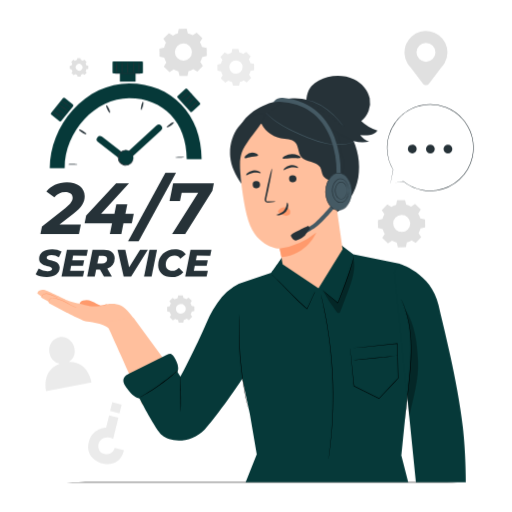
t = 0.00 s
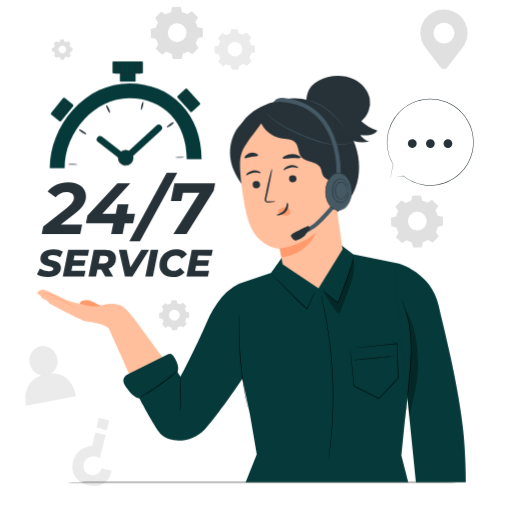
t = 1.10 s
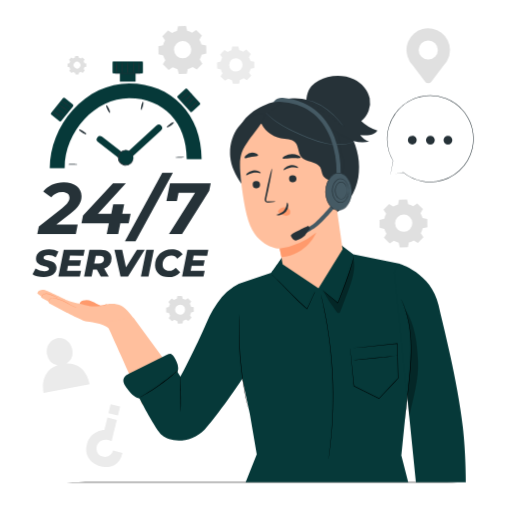
t = 2.15 s
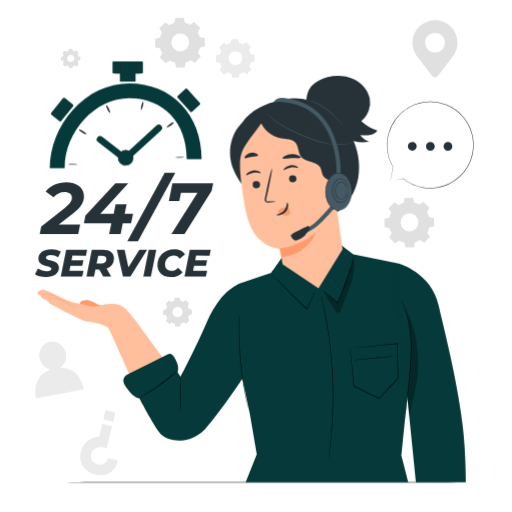
t = 3.20 s
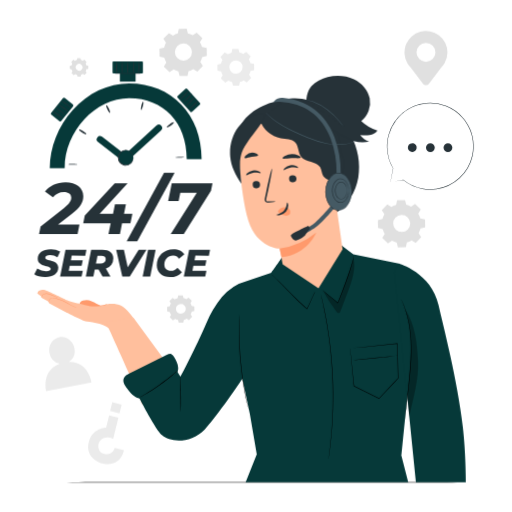
t = 4.40 s
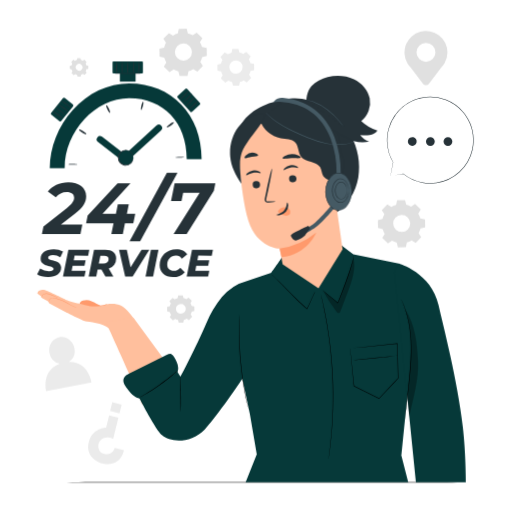
t = 5.45 s

The animated SVG that drew these frames (rendered in a browser with its animation timeline set to each time). Animation: 3 CSS @keyframes rules; one cycle of 6.50 s, repeats indefinitely.

<svg class="animated" id="freepik_stories-service-247" xmlns="http://www.w3.org/2000/svg" viewBox="0 0 500 500" version="1.1" xmlns:xlink="http://www.w3.org/1999/xlink" xmlns:svgjs="http://svgjs.com/svgjs"><style>svg#freepik_stories-service-247:not(.animated) .animable {opacity: 0;}svg#freepik_stories-service-247.animated #freepik--background-complete--inject-150 {animation: 6s Infinite  linear heartbeat;animation-delay: 0.5s;}svg#freepik_stories-service-247.animated #freepik--Text--inject-150 {animation: 3s Infinite  linear shake;animation-delay: 0s;}svg#freepik_stories-service-247.animated #freepik--speech-bubble--inject-150 {animation: 1.5s Infinite  linear floating;animation-delay: 0s;}            @keyframes heartbeat {                0% {                    transform: scale(1);                }                10% {                    transform: scale(1.1);                }                30% {                    transform: scale(1);                }                40% {                    transform: scale(1);                }                50% {                    transform: scale(1.1);                }                60% {                    transform: scale(1);                }                100% {                    transform: scale(1);                }            }                    @keyframes shake {                10%, 90% {                    transform: translate3d(-1px, 0, 0);                  }                  20%, 80% {                    transform: translate3d(2px, 0, 0);                  }                  30%, 50%, 70% {                    transform: translate3d(-4px, 0, 0);                  }                  40%, 60% {                    transform: translate3d(4px, 0, 0);                  }            }                    @keyframes floating {                0% {                    opacity: 1;                    transform: translateY(0px);                }                50% {                    transform: translateY(-10px);                }                100% {                    opacity: 1;                    transform: translateY(0px);                }            }        </style><g id="freepik--background-complete--inject-150" class="animable" style="transform-origin: 240.71px 240.654px;"><path d="M169,34.74a19,19,0,0,1,4.65-2l.95-4.59,7.76-.14,1.12,4.56a19.15,19.15,0,0,1,4.71,1.85l3.92-2.57,5.59,5.4-2.43,4a18.88,18.88,0,0,1,2,4.64l4.59.95L202,54.6l-4.56,1.11a19,19,0,0,1-1.85,4.71l2.57,3.93-5.4,5.58-4-2.43a18.88,18.88,0,0,1-4.64,2l-1,4.59-7.76.14-1.12-4.56a19.08,19.08,0,0,1-4.7-1.85l-3.93,2.57L160,65l2.43-4a19,19,0,0,1-2-4.65l-4.59-1-.14-7.76,4.56-1.12a19.15,19.15,0,0,1,1.85-4.71l-2.57-3.93L165,32.31l4,2.43Zm4.14,10.34a8.33,8.33,0,1,0,11.78-.2A8.34,8.34,0,0,0,173.1,45.08Z" style="fill: rgb(224, 224, 224); transform-origin: 178.85px 51.12px;" id="elga6k9715aau" class="animable"></path><path d="M170.8,292.28a10.93,10.93,0,0,1,2.68-1.16l.55-2.65,4.48-.08.64,2.63a10.89,10.89,0,0,1,2.72,1.06l2.26-1.48,3.22,3.11L186,296a10.93,10.93,0,0,1,1.16,2.68l2.65.55.08,4.48-2.63.64a10.89,10.89,0,0,1-1.06,2.72l1.48,2.26-3.11,3.22-2.31-1.4a11.36,11.36,0,0,1-2.68,1.17L179,315l-4.48.08-.64-2.63a10.89,10.89,0,0,1-2.72-1.06l-2.26,1.48-3.22-3.11,1.4-2.31a11.36,11.36,0,0,1-1.17-2.68l-2.64-.55-.08-4.48,2.63-.64a10.89,10.89,0,0,1,1.06-2.72l-1.48-2.26,3.11-3.22,2.31,1.4Zm2.39,6a4.81,4.81,0,1,0,6.79-.12A4.8,4.8,0,0,0,173.19,298.24Z" style="fill: rgb(224, 224, 224); transform-origin: 176.54px 301.735px;" id="el911vhc71e6d" class="animable"></path><path d="M73.28,59.43a7.6,7.6,0,0,1,1.83-.8l.38-1.81,3.05,0L79,58.56a8,8,0,0,1,1.86.73l1.54-1,2.2,2.12-1,1.58a7.6,7.6,0,0,1,.8,1.83l1.81.38,0,3-1.8.44a7.54,7.54,0,0,1-.72,1.86l1,1.54-2.12,2.2-1.58-1a7.6,7.6,0,0,1-1.83.8l-.38,1.81-3,0-.44-1.8a7.54,7.54,0,0,1-1.86-.72l-1.54,1-2.2-2.13,1-1.57a7.6,7.6,0,0,1-.8-1.83l-1.81-.38-.05-3,1.79-.44a8,8,0,0,1,.73-1.86l-1-1.54,2.12-2.2,1.58,1Zm1.63,4.07a3.28,3.28,0,1,0,4.64-.08A3.28,3.28,0,0,0,74.91,63.5Z" style="fill: rgb(224, 224, 224); transform-origin: 77.145px 65.835px;" id="elzb9ksw7bfc" class="animable"></path><path d="M222.56,53a14.8,14.8,0,0,1,3.61-1.57l.74-3.57,6-.11.87,3.55a14.74,14.74,0,0,1,3.67,1.44l3-2L244.88,55,243,58.08a14.66,14.66,0,0,1,1.57,3.62l3.58.74.1,6-3.54.87A15.1,15.1,0,0,1,243.25,73l2,3.06-4.19,4.34-3.12-1.89a15,15,0,0,1-3.61,1.57l-.75,3.57-6,.11-.87-3.55A14.67,14.67,0,0,1,223,78.78l-3,2-4.35-4.19,1.89-3.12a15,15,0,0,1-1.57-3.62l-3.57-.74-.11-6,3.55-.87a14.67,14.67,0,0,1,1.44-3.66l-2-3.06,4.19-4.34L222.56,53Zm3.22,8a6.48,6.48,0,1,0,9.16-.17A6.47,6.47,0,0,0,225.78,61.08Z" style="fill: rgb(235, 235, 235); transform-origin: 230.27px 65.755px;" id="el9fke5bnp3w" class="animable"></path><path d="M382.21,202.1a18.82,18.82,0,0,1,4.63-2l1-4.59,7.75-.14,1.12,4.56a18.76,18.76,0,0,1,4.71,1.85l3.91-2.57,5.58,5.39-2.42,4a19.41,19.41,0,0,1,2,4.64l4.59,1,.14,7.75-4.56,1.12a18.69,18.69,0,0,1-1.85,4.7l2.57,3.92L406,237.25l-4-2.43a19,19,0,0,1-4.64,2l-1,4.59-7.75.13L387.49,237a19.08,19.08,0,0,1-4.7-1.85l-3.92,2.57-5.58-5.39,2.43-4a18.82,18.82,0,0,1-2-4.63l-4.59-1L369,215l4.55-1.12a19.15,19.15,0,0,1,1.85-4.71l-2.57-3.91,5.39-5.58,4,2.43Zm4.13,10.33a8.32,8.32,0,1,0,11.77-.21A8.31,8.31,0,0,0,386.34,212.43Z" style="fill: rgb(224, 224, 224); transform-origin: 392.11px 218.455px;" id="el4fk6d4zf5qw" class="animable"></path><path d="M437,51.22A21,21,0,1,0,397.9,61.83h0l.06.08c.8,1.36,1.81,2.33,2.83,3.75L413,81.82a3.79,3.79,0,0,0,6,0l12-15.89a45.13,45.13,0,0,0,3.05-4l.05-.06h0A20.88,20.88,0,0,0,437,51.22Zm-21,9.14a9.24,9.24,0,1,1,9.25-9.24A9.24,9.24,0,0,1,416,60.36Z" style="fill: rgb(224, 224, 224); transform-origin: 416px 56.7378px;" id="elq9hembk3np8" class="animable"></path><path d="M67.27,353.45a13.24,13.24,0,0,0,5.41-13.54c-1.37-7.19-8-12-14.69-10.71s-11.1,8.15-9.73,15.35a13.21,13.21,0,0,0,10.13,10.63C40.17,361.66,45,381.9,45,381.9l44.43-8.44S86.43,352.64,67.27,353.45Z" style="fill: rgb(235, 235, 235); transform-origin: 66.9251px 355.445px;" id="elmwmjzhu91ms" class="animable"></path><path d="M121.1,439.73,112,437.47s-1.89,7.68-9.91,5.85a7.62,7.62,0,0,1-6-6.49,8.42,8.42,0,0,1,2.47-7.24c2.18-2.18,6.16-3.67,12-1.06l5.09-20.63-9.05-2.23-3,12.09s-13.49.15-16.93,14.13c-3.3,13.38,7.93,19.44,13.07,20.7C103.68,453.56,117.29,455.91,121.1,439.73Z" style="fill: rgb(235, 235, 235); transform-origin: 103.587px 429.484px;" id="el87t7f7mmqbj" class="animable"></path><g id="elv6pbqp9t5lm"><rect x="108.46" y="393.83" width="9.45" height="8.83" style="fill: rgb(235, 235, 235); transform-origin: 113.185px 398.245px; transform: rotate(-166.16deg);" class="animable" id="el46410nhefj3"></rect></g></g><g id="freepik--Table--inject-150" class="animable" style="transform-origin: 250.735px 470.9px;"><path d="M468.12,470.9c0,.14-97.34.26-217.38.26S33.35,471,33.35,470.9s97.31-.26,217.39-.26S468.12,470.75,468.12,470.9Z" id="elb19ff6hjuck" class="animable" style="transform-origin: 250.735px 470.9px;"></path></g><g id="freepik--Text--inject-150" class="animable" style="transform-origin: 121.795px 219.715px;"><path d="M58,219.2H78.89l-1.84,9.37H39.42l1.49-7.45,22.65-17.75c5.6-4.48,7.31-7.1,7.31-10.37s-2.49-5.47-7.31-5.47A13.76,13.76,0,0,0,53,192.72l-7.74-5.61c4-5.47,11.43-9.09,20-9.09,10.51,0,17.39,5.61,17.39,13.35,0,5.89-2.69,10.86-11.43,17.61Z" style="fill: rgb(38, 50, 56); transform-origin: 61.035px 203.295px;" id="el957fdhsnjf" class="animable"></path><path d="M128.66,218.14H120.5l-2.06,10.43H107.22l2.13-10.43H82.58l1.49-7.74,29.26-31.53h12.56L98.63,208.76h13.06l1.85-9.3h10.72l-1.85,9.3h8.17Z" style="fill: rgb(38, 50, 56); transform-origin: 106.58px 203.72px;" id="el7a8v6hm17ou" class="animable"></path><path d="M161.46,168.79h10.37l-36.49,66.88H125Z" style="fill: rgb(38, 50, 56); transform-origin: 148.415px 202.23px;" id="el8x8o873ul7a" class="animable"></path><path d="M208.82,178.87l-1.49,7.46-26.55,42.24H168l25.48-40.33H177.37l-1.64,8.1H165.51L169,178.87Z" style="fill: rgb(38, 50, 56); transform-origin: 187.165px 203.72px;" id="elc4yozrc38qp" class="animable"></path><path d="M34.77,267.78l2.91-5.52a16.34,16.34,0,0,0,8.68,2.57c2.84,0,4.48-.89,4.48-2.31,0-3.51-12.68-1.57-12.68-9.77,0-5.63,4.81-9.32,12.53-9.32a18.27,18.27,0,0,1,9.39,2.24l-2.68,5.48a13.48,13.48,0,0,0-7.16-2c-3.06,0-4.7,1.12-4.7,2.54,0,3.58,12.68,1.53,12.68,9.58,0,5.59-4.92,9.28-12.56,9.28C41.18,270.57,37.12,269.38,34.77,267.78Z" style="fill: rgb(38, 50, 56); transform-origin: 47.425px 256.985px;" id="ele814253v1mu" class="animable"></path><path d="M71.37,249.66l-.85,4.4H82.11L81,259.57H69.4l-.94,4.78H82.15l-1.2,5.7H60L65.26,244H85.69l-1.16,5.71Z" style="fill: rgb(38, 50, 56); transform-origin: 72.845px 257.025px;" id="elhoixw1c1w7n" class="animable"></path><path d="M104.73,262.22l4.44,7.83h-7.72l-3.88-6.93H93.85l-1.38,6.93H85.09L90.3,244h11.15c6.67,0,10.51,3.1,10.51,8.32A10.07,10.07,0,0,1,104.73,262.22Zm-4.32-12.45H96.53L95,257.41h4.4c3.25,0,5.15-1.56,5.15-4.43C104.51,250.78,102.94,249.77,100.41,249.77Z" style="fill: rgb(38, 50, 56); transform-origin: 98.5264px 257.025px;" id="elxfyl1zi65og" class="animable"></path><path d="M144.31,244,128,270.05h-7.27L114.75,244h7.57l3.73,17,10.66-17Z" style="fill: rgb(38, 50, 56); transform-origin: 129.53px 257.025px;" id="elfkta5ly7lx9" class="animable"></path><path d="M145.87,244h7.39L148,270.05h-7.38Z" style="fill: rgb(38, 50, 56); transform-origin: 146.94px 257.025px;" id="el0v73wmkt1sr" class="animable"></path><path d="M154.41,259.09c0-9.06,6.67-15.66,16.36-15.66,4.81,0,8.73,1.76,10.59,4.92L176,252.6a6.34,6.34,0,0,0-5.74-3c-5.07,0-8.43,3.91-8.43,9.05,0,3.51,2.39,5.86,6.38,5.86a8.18,8.18,0,0,0,6.37-3l4.36,4.28c-2.94,3.55-6.78,4.85-11.44,4.85C159.52,270.57,154.41,265.91,154.41,259.09Z" style="fill: rgb(38, 50, 56); transform-origin: 167.885px 257.035px;" id="eldppanzvscok" class="animable"></path><path d="M192.13,249.66l-.86,4.4h11.59l-1.08,5.51H190.15l-.93,4.78H202.9l-1.19,5.7H180.8L186,244h20.43l-1.15,5.71Z" style="fill: rgb(38, 50, 56); transform-origin: 193.615px 257.025px;" id="elz3fd3z42s7a" class="animable"></path></g><g id="freepik--Stopwatch--inject-150" class="animable" style="transform-origin: 122.73px 112.145px;"><path d="M63.15,164.16H48.58c0-20.28,8.21-41,22.52-56.9,15.06-16.71,34.61-25.91,55-25.91,41.67,0,70.78,30.42,70.78,74H182.34c0-35.53-22.59-59.4-56.21-59.4C93.17,95.92,63.15,128.44,63.15,164.16Z" style="fill: #063939; transform-origin: 122.73px 122.755px;" id="elkndvmwfcfjm" class="animable"></path><path d="M71.14,160.11c2.33,0,4.22.23,4.21.44s-1.89.37-4.21.37-4.22-.19-4.22-.44S68.82,160.07,71.14,160.11Z" style="fill: rgb(38, 50, 56); transform-origin: 71.135px 160.512px;" id="elqzuixzd6x2o" class="animable"></path><path d="M81.2,128.17c2,1.28,3.35,2.59,3.13,2.94s-2-.36-4-1.57S77,127,77.21,126.6,79.25,126.9,81.2,128.17Z" style="fill: rgb(38, 50, 56); transform-origin: 80.7708px 128.843px;" id="elrjyx6dwpum" class="animable"></path><path d="M106.4,106.16c.95,2.13,1.42,4,1,4.16s-1.49-1.39-2.51-3.48-1.49-4-1-4.16S105.46,104,106.4,106.16Z" style="fill: rgb(38, 50, 56); transform-origin: 105.625px 106.5px;" id="el3iunwwwxk7" class="animable"></path><path d="M139.6,103.54c-.58,2.26-1.37,4-1.76,3.92s-.31-2,.19-4.29,1.28-4,1.76-3.91S140.18,101.29,139.6,103.54Z" style="fill: rgb(38, 50, 56); transform-origin: 138.847px 103.36px;" id="elgmtv5s1yinf" class="animable"></path><path d="M166.72,122.6c-1.94,1.28-3.69,2.06-3.92,1.74s1.12-1.7,3-3.07,3.64-2.14,3.92-1.74S168.66,121.31,166.72,122.6Z" style="fill: rgb(38, 50, 56); transform-origin: 166.266px 121.918px;" id="el3sstgezqhss" class="animable"></path><path d="M175.65,154c-2.32,0-4.21-.18-4.21-.38s1.88-.4,4.21-.43,4.21.14,4.22.38S178,154,175.65,154Z" style="fill: rgb(38, 50, 56); transform-origin: 175.655px 153.593px;" id="el8kfd3lj1ini" class="animable"></path><path d="M122.15,158.34a3.18,3.18,0,0,1-2-.69l-24.49-19a3.24,3.24,0,1,1,4-5.12L122,150.85l30.85-28.33a3.24,3.24,0,0,1,4.41,4.75l-32.87,30.2A3.26,3.26,0,0,1,122.15,158.34Z" style="fill: #063939; transform-origin: 126.354px 139.997px;" id="elqhyud332hym" class="animable"></path><rect x="109.89" y="59.93" width="29.66" height="11.75" rx="0.79" style="fill: #063939; transform-origin: 124.72px 65.805px;" id="elpzudzs3stpa" class="animable"></rect><rect x="117.05" y="65.81" width="15.33" height="13.9" style="fill: #063939; transform-origin: 124.715px 72.76px;" id="elbzk3315mm2a" class="animable"></rect><g id="elvhlq9cj94u"><rect x="50.17" y="100.66" width="20.91" height="12.7" rx="1.29" style="fill: #063939; transform-origin: 60.625px 107.01px; transform: rotate(-51.08deg);" class="animable" id="el74zfezkhn4x"></rect></g><path d="M138.76,71.68c0,.17-6.29.3-14,.3s-14-.13-14-.3,6.28-.3,14-.3S138.76,71.52,138.76,71.68Z" style="fill: rgb(38, 50, 56); transform-origin: 124.76px 71.68px;" id="elo2lzz5nwcme" class="animable"></path><path d="M61.18,115.68c-.16.18-2.28-1.44-4.9-3.41s-4.75-3.57-4.62-3.77,2.48,1.1,5.13,3.09S61.33,115.51,61.18,115.68Z" style="fill: rgb(38, 50, 56); transform-origin: 56.4213px 112.087px;" id="el6sma0pru138" class="animable"></path><path d="M63.62,112.09c-.16.18-2.28-1.44-4.9-3.41s-4.76-3.57-4.63-3.77,2.49,1.1,5.14,3.1S63.77,111.92,63.62,112.09Z" style="fill: rgb(38, 50, 56); transform-origin: 58.8564px 108.497px;" id="elcx133jehu8j" class="animable"></path><path d="M66.61,109.08c-.15.18-2.27-1.44-4.89-3.41S57,102.1,57.09,101.9s2.49,1.1,5.13,3.1S66.77,108.91,66.61,109.08Z" style="fill: rgb(38, 50, 56); transform-origin: 61.8533px 105.487px;" id="elw6ad0ib7ad" class="animable"></path><path d="M69.51,105.49c-.15.18-2.28-1.44-4.9-3.41S59.86,98.51,60,98.31s2.49,1.1,5.13,3.1S69.66,105.32,69.51,105.49Z" style="fill: rgb(38, 50, 56); transform-origin: 64.7559px 101.897px;" id="elwfshv3zjy9" class="animable"></path><g id="elp3mbdu9201o"><rect x="173.86" y="91.6" width="20.91" height="12.7" rx="1.29" style="fill: #063939; transform-origin: 184.315px 97.95px; transform: rotate(47.45deg);" class="animable" id="elivd0rvv65tq"></rect></g><path d="M175.67,97.22c-.15-.18,1.76-2,4.1-4.34s4.23-4.17,4.41-4-1.45,2.3-3.82,4.62S175.81,97.39,175.67,97.22Z" style="fill: rgb(38, 50, 56); transform-origin: 179.928px 93.0508px;" id="ely2pau43aw4h" class="animable"></path><path d="M178.86,100.16c-.16-.18,1.76-2,4.09-4.34s4.24-4.17,4.42-4-1.46,2.3-3.82,4.62S179,100.33,178.86,100.16Z" style="fill: rgb(38, 50, 56); transform-origin: 183.117px 95.9908px;" id="elfwotr6mg1ds" class="animable"></path><path d="M181.39,103.57c-.16-.18,1.76-2,4.09-4.34s4.24-4.17,4.42-4-1.46,2.29-3.83,4.61S181.53,103.74,181.39,103.57Z" style="fill: rgb(38, 50, 56); transform-origin: 185.647px 99.4008px;" id="ellap5bjpw1hk" class="animable"></path><path d="M184.51,107c-.16-.18,1.76-2,4.09-4.34s4.24-4.17,4.42-4-1.46,2.3-3.83,4.62S184.65,107.14,184.51,107Z" style="fill: rgb(38, 50, 56); transform-origin: 188.767px 102.829px;" id="elebvkkoy9q9e" class="animable"></path><path d="M113.83,71.67c-.23,0-.42-2.6-.42-5.79s.19-5.8.42-5.8.43,2.6.43,5.8S114.07,71.67,113.83,71.67Z" style="fill: rgb(38, 50, 56); transform-origin: 113.835px 65.875px;" id="el4mipyz16ovo" class="animable"></path><path d="M119.33,71.67c-.23,0-.42-2.6-.42-5.79s.19-5.8.42-5.8.42,2.6.42,5.8S119.56,71.67,119.33,71.67Z" style="fill: rgb(38, 50, 56); transform-origin: 119.33px 65.875px;" id="elu6qetoypo2k" class="animable"></path><path d="M124.82,71.67c-.23,0-.42-2.6-.42-5.79s.19-5.8.42-5.8.42,2.6.42,5.8S125.06,71.67,124.82,71.67Z" style="fill: rgb(38, 50, 56); transform-origin: 124.82px 65.875px;" id="el7ocmi0f8izp" class="animable"></path><path d="M130.32,71.67c-.24,0-.42-2.6-.42-5.79s.18-5.8.42-5.8.42,2.6.42,5.8S130.55,71.67,130.32,71.67Z" style="fill: rgb(38, 50, 56); transform-origin: 130.32px 65.875px;" id="el82dfezj6ag2" class="animable"></path><path d="M135.81,71.67c-.23,0-.42-2.6-.42-5.79s.19-5.8.42-5.8.42,2.6.42,5.8S136,71.67,135.81,71.67Z" style="fill: rgb(38, 50, 56); transform-origin: 135.81px 65.875px;" id="els7611z258a" class="animable"></path><g id="el20koomgdaf"><circle cx="122.9" cy="153.98" r="7.34" style="fill: #063939; transform-origin: 122.9px 153.98px; transform: rotate(-45deg);" class="animable" id="elfuirp7zuvqr"></circle></g><path d="M130.24,154c-.07,0-.06-.65-.37-1.76a7.28,7.28,0,0,0-2.69-3.86,7,7,0,1,0,0,11.24,7.32,7.32,0,0,0,2.69-3.86c.31-1.11.3-1.76.37-1.76s0,.16,0,.47a5,5,0,0,1-.14,1.36,7.28,7.28,0,0,1-2.64,4.21,7.58,7.58,0,0,1-7.22,1.18,7.66,7.66,0,0,1,0-14.44,7.61,7.61,0,0,1,7.22,1.17,7.32,7.32,0,0,1,2.64,4.22,5,5,0,0,1,.14,1.36C130.29,153.82,130.27,154,130.24,154Z" style="fill: rgb(38, 50, 56); transform-origin: 122.705px 154px;" id="eliosqhzzygrh" class="animable"></path></g><g id="freepik--speech-bubble--inject-150" class="animable" style="transform-origin: 420.274px 144.21px;"><path d="M381.27,179.14l12.54-2a42.3,42.3,0,1,0-9.89-11.46h0Z" style="fill: rgb(255, 255, 255); transform-origin: 420.372px 144.22px;" id="elfps4ebd3xr" class="animable"></path><path d="M381.27,179.14s0-.28.14-.85l.48-2.56c.43-2.3,1.07-5.67,1.9-10.07a.1.1,0,0,1,.13-.08.06.06,0,0,1,.06,0h0l-.18.14a42.44,42.44,0,0,1-5.89-19.89,41.55,41.55,0,0,1,.25-6.54,45.88,45.88,0,0,1,1.42-6.87A42.41,42.41,0,0,1,416.24,102a42.35,42.35,0,0,1,35.67,14.07l1.7,2c.53.7,1,1.43,1.52,2.13a42,42,0,0,1,2.69,4.44c.44.74.72,1.56,1.09,2.33s.75,1.54,1,2.36a39.92,39.92,0,0,1,1.47,4.86,43.21,43.21,0,0,1,.15,19.52,42.42,42.42,0,0,1-35.45,32.48,46,46,0,0,1-7.05.41,55.33,55.33,0,0,1-6.53-.7,41.9,41.9,0,0,1-18.76-8.68l.09,0-9.38,1.41-2.39.35-.79.11.83-.15,2.41-.4,9.28-1.54.09,0a41.89,41.89,0,0,0,18.68,8.51,52.57,52.57,0,0,0,6.48.67,45.3,45.3,0,0,0,7-.43,42.11,42.11,0,0,0,35-32.2,42.78,42.78,0,0,0-.17-19.29,44,44,0,0,0-1.45-4.8c-.25-.81-.67-1.55-1-2.33s-.65-1.57-1.08-2.3a39.92,39.92,0,0,0-2.66-4.38c-.5-.7-1-1.42-1.5-2.11l-1.68-2a41.91,41.91,0,0,0-35.23-13.93A42.16,42.16,0,0,0,386.74,119,41.7,41.7,0,0,0,380,132.57a46.35,46.35,0,0,0-1.43,6.8,41,41,0,0,0-.28,6.49A42.32,42.32,0,0,0,384,165.65a.11.11,0,0,1,0,.15.11.11,0,0,1-.14,0h0l.18-.06c-.88,4.35-1.56,7.69-2,10-.23,1.13-.41,2-.53,2.58S381.27,179.14,381.27,179.14Z" style="fill: rgb(38, 50, 56); transform-origin: 420.224px 144.21px;" id="elocybx7z8c5" class="animable"></path><path d="M433.16,145.48a4.29,4.29,0,1,1,4.28,4.28A4.29,4.29,0,0,1,433.16,145.48Z" style="fill: rgb(38, 50, 56); transform-origin: 437.45px 145.47px;" id="elab95s5vlu9" class="animable"></path><path d="M416,145.48a4.29,4.29,0,1,1,4.29,4.28A4.29,4.29,0,0,1,416,145.48Z" style="fill: rgb(38, 50, 56); transform-origin: 420.29px 145.47px;" id="elk130pm8wvx" class="animable"></path><path d="M398.89,147.62a4.29,4.29,0,1,1,5.86,1.57A4.3,4.3,0,0,1,398.89,147.62Z" style="fill: rgb(38, 50, 56); transform-origin: 402.605px 145.473px;" id="eldexi8dgi9go" class="animable"></path></g><g id="freepik--Character--inject-150" class="animable" style="transform-origin: 245.71px 272.401px;"><path d="M99.29,299c-2.63-1.25-7.06-3.86-9.8-4.88a13,13,0,0,0-8.57-.58c-1.61.54-3.22,1.83-3.23,3.53L88.44,305l10.85-2.86Z" style="fill: rgb(255, 154, 108); transform-origin: 88.49px 299.036px;" id="el39np50jrq95" class="animable"></path><path d="M87.53,298.89S68.22,294.7,65,293.05,45,283,42.19,283s-5.21.76-5.72,3.56l3.67,2.85.47,1.46,6.28,3.27L48,296.2l16,8.54s16.78,8.52,19.58,9,16.78,1.65,22.76,6.74l24-9.86s-6.93-9.84-12.27-12.27c-4.76-2.16-12.75-2.16-18.34.13Z" style="fill: rgb(255, 191, 157); transform-origin: 83.405px 301.74px;" id="elu8ixnjck07" class="animable"></path><path d="M103.59,315s30.55,66.62,35.47,80c0,0,34.15-5.62,35.32-24.57l-44-60Z" style="fill: rgb(255, 191, 157); transform-origin: 138.985px 352.715px;" id="elszh8w6pi5j" class="animable"></path><path d="M75.22,300.4s-.12,0-.33,0a4.54,4.54,0,0,1-.92-.19,19.69,19.69,0,0,1-3.18-1.28c-1.3-.63-2.81-1.46-4.47-2.39-.83-.46-1.7-.95-2.61-1.42s-1.9-.88-2.91-1.32a40.09,40.09,0,0,0-5.78-2.1c-1.81-.45-3.55-.79-4.86-.35a4,4,0,0,0-2.24,2.26,10.73,10.73,0,0,1-.51,1.14s0-.12.05-.32a6.13,6.13,0,0,1,.27-.9,5.55,5.55,0,0,1,.71-1.31A3.44,3.44,0,0,1,50,291a5.45,5.45,0,0,1,2.41-.24,18.33,18.33,0,0,1,2.69.47A38.54,38.54,0,0,1,61,293.31c1,.44,2,.85,2.93,1.34s1.79,1,2.62,1.47c1.65.95,3.13,1.81,4.4,2.47A25.13,25.13,0,0,0,74,300C74.78,300.29,75.22,300.35,75.22,300.4Z" style="fill: rgb(255, 154, 108); transform-origin: 61.315px 295.559px;" id="el07fja5g7knbu" class="animable"></path><path d="M56.8,290.82a10.69,10.69,0,0,1-2.71-.94,55.31,55.31,0,0,0-6.35-2.53,9.63,9.63,0,0,0-3.65-.31,3.61,3.61,0,0,0-2.58,1.2,4.23,4.23,0,0,0-.75,1.83,2.37,2.37,0,0,1-.15.75,2.13,2.13,0,0,1,0-.77,4,4,0,0,1,.66-2,3.42,3.42,0,0,1,1.16-1,5.16,5.16,0,0,1,1.66-.47,9.7,9.7,0,0,1,3.85.29,38,38,0,0,1,6.36,2.7A26,26,0,0,1,56.8,290.82Z" style="fill: rgb(255, 154, 108); transform-origin: 48.6875px 288.662px;" id="eldb64qb2xvc" class="animable"></path><path d="M105,297s-.27.16-.78.34a22.93,22.93,0,0,1-2.23.68,36,36,0,0,1-7.59,1.13,37.27,37.27,0,0,1-7.66-.46c-1-.17-1.74-.34-2.27-.49a2.49,2.49,0,0,1-.81-.27c0-.08,1.2.15,3.14.39a46.2,46.2,0,0,0,7.58.31,47.23,47.23,0,0,0,7.53-1C103.76,297.27,104.93,296.93,105,297Z" style="fill: rgb(255, 154, 108); transform-origin: 94.33px 298.088px;" id="el3mpawn696y6" class="animable"></path><path d="M389.44,257.45,345,248.25,334,240l-58.7,11.32c-.94,1.72-10.45,15-10.45,15l-23.12,7.85a48.62,48.62,0,0,0-25.08,16,103.33,103.33,0,0,0-15,25.1c-10.4,24.41-25.41,52.61-25.41,52.61l-9.41-15.16-39.66,18.68s23.23,46.83,30.92,53.52c8.55,7.43,28.21,8.29,41.8-5.57,8.19-8.36,31.86-41.4,36.79-49.67L244,404.26l6.73,39.47L239.85,470.9h158.8l-6.57-25.68s6.47-66.93,8.26-79.39C404.55,336.44,389.44,257.45,389.44,257.45Z" style="fill: #063939; transform-origin: 264.125px 355.45px;" id="eljoog9874wgs" class="animable"></path><path d="M389.44,257.45s31.8,8.92,38.8,40.53c4.24,19.15,18.64,73.74,23.71,118.68,3,26.72,2.92,51.41,3,54.24h-48.8L385.47,266.37Z" style="fill: #063939; transform-origin: 420.21px 364.175px;" id="elw4j3mjdbk98" class="animable"></path><path d="M307.88,284.59s0,.12-.13.33l-.45.92c-.4.81-1,2-1.65,3.51-1.41,3-3.07,7.45-5.75,12.42l-.13.25-.22-.19c-3.3-2.81-6.88-6.19-10.58-9.84-6.55-6.5-12.29-12.55-16.53-16.84l-5.05-5.07L266,268.71a3.52,3.52,0,0,1-.46-.5,2.87,2.87,0,0,1,.53.43l1.44,1.3c1.24,1.14,3,2.83,5.17,4.95,4.31,4.23,10.1,10.24,16.63,16.73,3.7,3.65,7.26,7,10.52,9.86l-.36.06c2.7-4.9,4.42-9.33,5.9-12.31.73-1.51,1.34-2.67,1.78-3.46.2-.35.37-.65.51-.88A1.74,1.74,0,0,1,307.88,284.59Z" id="elr8n0d41zh8" class="animable" style="transform-origin: 286.71px 285.115px;"></path><path d="M345.62,249.38a3.09,3.09,0,0,1-.09.7c-.1.5-.22,1.16-.37,2-.36,1.72-1,4.2-1.82,7.22-1.73,6-4.53,14.29-8,23.24-1.83,4.74-3.63,9.22-5.31,13.19l-.13.31-.25-.22c-4.53-4-8.59-7.15-11.34-9.49-1.38-1.17-2.46-2.11-3.19-2.77l-.81-.76c-.19-.18-.28-.27-.27-.28a1.61,1.61,0,0,1,.32.22l.86.71,3.27,2.66c2.81,2.28,6.9,5.37,11.48,9.35l-.38.09c1.65-4,3.44-8.46,5.26-13.19,3.43-9,6.28-17.15,8.09-23.16.9-3,1.56-5.46,2-7.17.19-.81.35-1.46.47-2A4.55,4.55,0,0,1,345.62,249.38Z" id="elmrrls2gcf8b" class="animable" style="transform-origin: 329.83px 272.71px;"></path><path d="M242.75,399.83a.73.73,0,0,1-.09-.22l-.21-.68q-.27-1-.75-2.64c-.34-1.14-.67-2.55-1.07-4.19s-.83-3.52-1.26-5.6a275.46,275.46,0,0,1-4.66-32.86c-1.13-12.93-1.38-24.68-1.32-33.17,0-4.25.11-7.69.23-10.06.06-1.16.1-2.07.13-2.74,0-.28,0-.52.05-.71a.92.92,0,0,1,0-.24,1.27,1.27,0,0,1,0,.25v.71c0,.67,0,1.58,0,2.73,0,2.38-.08,5.81-.06,10.06,0,8.48.34,20.22,1.47,33.12a302.87,302.87,0,0,0,4.5,32.84c.41,2.08.79,4,1.18,5.6s.68,3.07,1,4.21l.66,2.66.15.69C242.75,399.75,242.76,399.83,242.75,399.83Z" id="elqn0he1e9y" class="animable" style="transform-origin: 238.068px 353.275px;"></path><path d="M392.08,292.51a1.13,1.13,0,0,1,.14.28c.09.21.21.48.35.82.32.76.75,1.83,1.31,3.18.28.7.61,1.46.93,2.31l.95,2.8c.34,1,.7,2.09,1.09,3.23s.65,2.39,1,3.68c3,10.29,4.5,25.18,3.64,41.47s-2.78,31-4,41.56c-.61,5.28-1.11,9.57-1.46,12.57-.17,1.45-.31,2.6-.41,3.41l-.12.89a1.21,1.21,0,0,1-.06.3,1.13,1.13,0,0,1,0-.3l.07-.9c.08-.82.19-2,.32-3.42.28-3,.72-7.28,1.29-12.59,1.09-10.62,2.93-25.28,3.81-41.54s-.6-31.07-3.47-41.36l-1-3.68-1-3.22c-.32-1-.62-1.95-.9-2.81s-.62-1.63-.89-2.33c-.52-1.37-.92-2.44-1.22-3.21-.12-.35-.22-.62-.3-.84A1,1,0,0,1,392.08,292.51Z" id="elk8f6o4av4z" class="animable" style="transform-origin: 396.905px 350.76px;"></path><path d="M176.5,401.93c-.14,0-.31-7.62-.37-17s0-17,.15-17,.31,7.62.37,17S176.65,401.93,176.5,401.93Z" id="els2a5js070gk" class="animable" style="transform-origin: 176.39px 384.93px;"></path><path d="M320.8,448.08l0-.42c0-.3.08-.7.14-1.22.14-1.1.33-2.67.58-4.69.13-1,.27-2.15.43-3.38s.28-2.59.43-4c.29-2.9.69-6.19,1-9.85.15-1.82.3-3.74.47-5.73s.25-4.07.38-6.22c.3-4.3.43-8.91.6-13.75.22-9.69.19-20.35-.31-31.52s-1.52-21.79-2.65-31.42c-.63-4.81-1.18-9.38-1.89-13.63-.33-2.13-.62-4.19-1-6.16s-.69-3.86-1-5.67c-.61-3.61-1.31-6.85-1.88-9.71-.29-1.43-.55-2.76-.8-4s-.52-2.33-.75-3.33l-1-4.61c-.1-.51-.19-.91-.25-1.2s-.07-.42-.07-.42a2.61,2.61,0,0,1,.12.4l.31,1.19,1.11,4.6.79,3.32c.26,1.22.54,2.54.85,4,.59,2.85,1.32,6.09,1.95,9.7q.5,2.71,1,5.67c.36,2,.65,4,1,6.16.72,4.26,1.29,8.83,1.94,13.64,1.15,9.64,2.13,20.27,2.69,31.45s.52,21.86.27,31.56c-.19,4.85-.33,9.46-.65,13.76-.14,2.15-.24,4.23-.41,6.23s-.35,3.91-.51,5.74c-.28,3.66-.71,7-1,9.84-.17,1.45-.33,2.8-.47,4s-.33,2.36-.48,3.38c-.29,2-.52,3.58-.67,4.67l-.19,1.22A2.39,2.39,0,0,1,320.8,448.08Z" id="eltatkkxf8jl" class="animable" style="transform-origin: 319.332px 367.615px;"></path><path d="M341.94,340.14l.2,0,.63-.07,2.45-.28,9.37-1,33.35-3.46.25,0v.25c.25,10.09.55,21.51.86,33.62v.11l-.07.07-4,4.33L370.4,389.29l-.13.14-.17-.09-24.57-12.2-.11-.05V377c-1.07-11.15-2-20.37-2.57-26.84-.3-3.18-.53-5.68-.69-7.41-.07-.83-.13-1.47-.17-1.94s0-.64,0-.64,0,.24.09.68.13,1.13.23,2c.18,1.75.45,4.26.8,7.46.67,6.42,1.62,15.59,2.78,26.68l-.12-.17,24.6,12.13-.29.05,14.55-15.64,4-4.32-.07.18c-.29-12.11-.57-23.52-.81-33.62l.26.22L354.76,339l-9.43.88-2.51.22-.65.06Z" id="el4pe0fz3cjg" class="animable" style="transform-origin: 365.495px 362.38px;"></path><path d="M388.25,347.18a10.69,10.69,0,0,1-1.73.33c-1.12.18-2.74.41-4.75.67-4,.51-9.59,1.1-15.74,1.69l-15.76,1.54-4.77.5a10.31,10.31,0,0,1-1.75.13,10.69,10.69,0,0,1,1.73-.33c1.12-.18,2.74-.41,4.75-.67,4-.51,9.59-1.1,15.75-1.69l15.75-1.54,4.77-.5A10.31,10.31,0,0,1,388.25,347.18Z" id="elxe6j31y9s6m" class="animable" style="transform-origin: 366px 349.61px;"></path><g id="elw3nkhg86mda"><g style="opacity: 0.3; transform-origin: 401.943px 354.295px;" class="animable" id="el3uhgtadklh5"><path d="M397.91,386.51l1.68,20.43c3.71-17.5,9.54-36.31,8.63-54.17s-2.59-34.95-12.65-51.12a101.5,101.5,0,0,1,5.91,38C400.56,360.55,397.91,386.51,397.91,386.51Z" id="el4xdxq3cctep" class="animable" style="transform-origin: 401.943px 354.295px;"></path></g></g><path d="M169.88,348.48a5.73,5.73,0,0,0-2.7-2.83c-1.4-.48-2.92.2-4.25.86l-36.28,18.06c-2.39,1.19-5,2.6-5.88,5.1-1.15,3.2,1,6.58,3,9.33,3.34,4.59,7.34,9.59,13,10.24l31.21-21.4c3.81-.56,6.18-4.81,6-8.66S171.82,351.82,169.88,348.48Z" style="fill: #063939; transform-origin: 147.219px 367.364px;" id="ell7qi1dxnutf" class="animable"></path><path d="M173.82,361.56a2,2,0,0,1-.32.35l-1,.93c-.86.8-2.13,1.93-3.72,3.29-3.19,2.73-7.72,6.36-13,10.06S145.67,382.94,142,385c-1.82,1.05-3.31,1.87-4.35,2.41l-1.2.61c-.28.14-.43.2-.44.18a1.57,1.57,0,0,1,.39-.27l1.15-.7,4.26-2.55c3.59-2.16,8.48-5.26,13.7-8.95s9.78-7.26,13-9.91l3.83-3.17,1-.85C173.68,361.64,173.81,361.54,173.82,361.56Z" id="elun2624gorz" class="animable" style="transform-origin: 154.915px 374.881px;"></path><g id="el0kc1dr9d9k5h"><g style="opacity: 0.3; transform-origin: 330.593px 278.693px;" class="animable" id="elh1qnxq87d2r"><path d="M345.15,251.67c-4.27,14.18-10.25,30.22-15.3,44-4.3-3.65-10.32-8.48-14.63-12.14a120.7,120.7,0,0,0,13.29,20.77c.6.75,1.4,1.57,2.33,1.39s1.35-1.14,1.67-2l7.87-20.83C344.06,273.12,347.61,261.76,345.15,251.67Z" id="elk1am031ipsr" class="animable" style="transform-origin: 330.593px 278.693px;"></path></g></g><path d="M277.65,97.4c13-3.74,25.16,0,37.15,6.22s21.66,16.49,27.92,28.44c6.6,12.59,9.52,27.26,7.13,41.27s-10.31,27.21-22.17,35c-16.21,10.68-38.55,10.12-55.24.23s-27.68-28.12-30.59-47.31c-2-13.22-.38-27.16,5.79-39s17.08-21.44,30-24.86" style="fill: rgb(38, 50, 56); transform-origin: 295.858px 156.033px;" id="elry9xd0ut97b" class="animable"></path><path d="M320.33,138.09c-2.51-4.83-2.4-10.56-3.77-15.84-3-11.61-13.6-20-25.12-23.35-10.71-3.13-23.1-.78-35,4.6-8.14,3.69-15.55,9.35-20.41,16.85a37.31,37.31,0,0,0-3,34.06l59.39-15.62c6.18,4,12.51,8.13,19.66,10a12.74,12.74,0,0,0,6.42.29,5.66,5.66,0,0,0,4.25-4.41C323,142.29,321.42,140.2,320.33,138.09Z" style="fill: rgb(38, 50, 56); transform-origin: 276.516px 125.953px;" id="elp4mybvgaqj" class="animable"></path><path d="M334.5,243.4,319.17,135.58c-.68-5.1-3-10.3-8.13-10.06l-54-5.2c-16.92.78-24.86,23-23.36,39.83,1.67,18.74,4.44,41.55,8.75,55.07,8.67,27.17,30.56,27.45,30.56,27.45s1.33,5.4,3,15.5l35,23.28Z" style="fill: rgb(255, 191, 157); transform-origin: 284.001px 200.885px;" id="ela55zmd2f0tn" class="animable"></path><path d="M246.73,180.66a3.61,3.61,0,0,0,4,3.07,3.45,3.45,0,0,0,3.19-3.78,3.63,3.63,0,0,0-4-3.08A3.47,3.47,0,0,0,246.73,180.66Z" style="fill: rgb(38, 50, 56); transform-origin: 250.325px 180.301px;" id="el7qzykx8r2mm" class="animable"></path><path d="M240.43,171.21c.51.4,2.91-2,6.76-2.59s6.95.92,7.3.38c.17-.24-.41-1-1.77-1.72a10,10,0,0,0-5.93-.88,9.49,9.49,0,0,0-5.29,2.65C240.45,170.13,240.18,171,240.43,171.21Z" style="fill: rgb(38, 50, 56); transform-origin: 247.431px 168.766px;" id="eladu9wabeeg" class="animable"></path><path d="M282.26,174.88a3.61,3.61,0,0,0,4,3.08,3.45,3.45,0,0,0,3.19-3.78,3.61,3.61,0,0,0-4-3.08A3.46,3.46,0,0,0,282.26,174.88Z" style="fill: rgb(38, 50, 56); transform-origin: 285.855px 174.53px;" id="elwly0b32qlt" class="animable"></path><path d="M277,166.12c.51.4,2.92-2,6.76-2.59s6.95.92,7.3.38c.17-.24-.41-1-1.77-1.72a10,10,0,0,0-5.94-.88A9.53,9.53,0,0,0,278,164C277,165,276.73,166,277,166.12Z" style="fill: rgb(38, 50, 56); transform-origin: 283.995px 163.675px;" id="elitv2hhqkig" class="animable"></path><path d="M268.72,196.79c0-.22-2.47-.27-6.41-.17-1,0-2,0-2.23-.65s-.09-1.79.21-3q.84-3.77,1.77-7.91c2.4-11.26,4-20.45,3.53-20.54s-2.77,9-5.18,20.2c-.57,2.77-1.12,5.42-1.63,7.95-.2,1.17-.65,2.53.08,3.92a2.44,2.44,0,0,0,1.83,1.19,6.33,6.33,0,0,0,1.7,0C266.32,197.36,268.74,197,268.72,196.79Z" style="fill: rgb(38, 50, 56); transform-origin: 263.589px 181.178px;" id="eliu6xbba0t0h" class="animable"></path><path d="M273,242.67A71.62,71.62,0,0,0,308.78,227s-8.73,21.85-34,24.05Z" style="fill: rgb(255, 154, 108); transform-origin: 290.89px 239.025px;" id="el4ey2cznom8c" class="animable"></path><path d="M271.76,205.81a7,7,0,0,1,5.81-3.52A6.39,6.39,0,0,1,282.3,204a4.06,4.06,0,0,1,1,4.54c-.81,1.61-2.93,2.28-4.84,2a14.7,14.7,0,0,1-5.36-2.18,4.21,4.21,0,0,1-1.27-1,1.3,1.3,0,0,1-.22-1.43" style="fill: rgb(255, 154, 108); transform-origin: 277.548px 206.441px;" id="elfl29wv1grjq" class="animable"></path><path d="M280.44,197.72c-.64.06,0,4.24-3.13,7.74s-7.62,3.73-7.57,4.31c0,.28,1.12.66,3,.43a10.51,10.51,0,0,0,6.36-3.37,9.13,9.13,0,0,0,2.35-6.44C281.34,198.62,280.72,197.66,280.44,197.72Z" style="fill: rgb(38, 50, 56); transform-origin: 275.598px 203.994px;" id="elu2qjlgw1nij" class="animable"></path><path d="M275.9,154.64c.54,1,4.3-.09,8.89-.24s8.43.53,8.88-.5c.2-.49-.58-1.37-2.21-2.16a15.48,15.48,0,0,0-13.54.56C276.37,153.22,275.66,154.17,275.9,154.64Z" style="fill: rgb(38, 50, 56); transform-origin: 284.778px 152.752px;" id="elrfccpyt2f2s" class="animable"></path><path d="M239,154.24c.81.77,3.32-.54,6.5-1.07s6-.31,6.44-1.32c.21-.49-.35-1.29-1.65-1.94a9.55,9.55,0,0,0-10.43,1.92C238.85,152.9,238.62,153.86,239,154.24Z" style="fill: rgb(38, 50, 56); transform-origin: 245.405px 151.804px;" id="elespzxbp7i5" class="animable"></path><path d="M329.07,128.86c-7.28-15.44-33.62-34.61-50.34-31.18l-24.79,19.76A26.23,26.23,0,0,0,274.24,135c4.95.82,10.75.45,14.13,4.17s2.57,10.12,5.84,14.07c4.53,5.48,14.69,3.84,18.35,9.94,1.61,2.66,1.42,6.12,3.06,8.76,2.2,3.51,12.29,7,16,5.22s2.87-8.42,3.68-12.09c1.39-6.25.07-9.22-1.09-12.46C331.5,144.93,332.55,136.22,329.07,128.86Z" style="fill: rgb(38, 50, 56); transform-origin: 294.919px 137.459px;" id="elt8alrscoli" class="animable"></path><path d="M320.55,182c-.31-2.08,1.34-7.33,3.34-8,5.34-1.68,15.27-2.75,17.48,11.13,3,19-16.64,18.09-16.77,17.55S321.63,189.14,320.55,182Z" style="fill: rgb(255, 191, 157); transform-origin: 331.097px 187.965px;" id="el4ezvjyz96qf" class="animable"></path><path d="M329.25,194.58c.08-.08.37.18,1,.34a3.3,3.3,0,0,0,2.48-.34c1.88-1.05,3.06-4.5,2.61-7.94a11.06,11.06,0,0,0-1.68-4.58,3.85,3.85,0,0,0-2.89-2.14,1.69,1.69,0,0,0-1.8,1.22c-.17.57,0,.93-.09,1s-.45-.25-.43-1.06a2.13,2.13,0,0,1,.56-1.3,2.51,2.51,0,0,1,1.75-.78c1.48-.13,3,1,3.92,2.39a11.45,11.45,0,0,1,2,5.11c.49,3.84-.9,7.73-3.52,9a3.61,3.61,0,0,1-3.1,0C329.36,195,329.19,194.62,329.25,194.58Z" style="fill: rgb(255, 154, 108); transform-origin: 332.613px 187.42px;" id="elielvm7g688a" class="animable"></path><path d="M258.82,111.05c-.87,8-11.54,19.25-16,25.88-8.57,12.65-10.09,16.7-7.07,42.46-5.68-8.37-10.24-16.69-11-26.78s1.78-20.56,7.94-28.58,16.07-13.3,26.18-13" style="fill: rgb(38, 50, 56); transform-origin: 241.745px 145.204px;" id="elcwwzjb3umec" class="animable"></path><path d="M304.13,83.92c4-4.41,9.78-7.28,15.78-8.78,8.55-2.14,17.94-1.56,25.72,2.16S359.43,88,361,96a23,23,0,0,1-8.28,22.24,38.53,38.53,0,0,0,15.81,9.26c-1.62,2.43-4.61,3.85-7.63,4.36a35,35,0,0,1-9.14-.06,15.76,15.76,0,0,0,8.74,6.38,29,29,0,0,1-14.89-.49,57.91,57.91,0,0,1-13.47-6.05c-14.63-8.49-22.7-15.93-32.58-29C298.27,97,300.1,88.34,304.13,83.92Z" style="fill: rgb(38, 50, 56); transform-origin: 333.841px 106.412px;" id="ela14czg8dbp9" class="animable"></path><path d="M335.67,124c-10.74-15.69-24.41-24.08-36.78-26.69" style="fill: rgb(38, 50, 56); transform-origin: 317.28px 110.655px;" id="elgn2pd9ozal5" class="animable"></path><path d="M298.89,97.31a10.56,10.56,0,0,0,1.75.53c1.13.32,2.76.81,4.72,1.56a58.13,58.13,0,0,1,14.25,8,73.17,73.17,0,0,1,11.82,11.31c1.32,1.63,2.39,3,3.08,3.9a10.38,10.38,0,0,0,1.16,1.43,11.1,11.1,0,0,0-1-1.56c-.64-1-1.66-2.35-2.95-4A67.2,67.2,0,0,0,320,106.9,54.25,54.25,0,0,0,305.5,99a41.7,41.7,0,0,0-4.8-1.39A11.47,11.47,0,0,0,298.89,97.31Z" style="fill: rgb(69, 90, 100); transform-origin: 317.28px 110.675px;" id="elrikdbstnm0e" class="animable"></path><path d="M348.47,137.37l-.24.08-.7.28c-.6.26-1.5.6-2.68,1a43.21,43.21,0,0,1-10.3,2.1,56.32,56.32,0,0,1-15.53-1,100.82,100.82,0,0,1-18.26-5.69c-6.3-2.57-12.24-5.21-17.53-7.8a105,105,0,0,1-13.53-7.84,67,67,0,0,1-8.18-6.64c-.92-.85-1.58-1.56-2-2l-.53-.53c-.12-.11-.18-.17-.19-.16s0,.07.15.2l.49.57c.43.5,1.07,1.23,2,2.11a62.51,62.51,0,0,0,8.11,6.81,100.32,100.32,0,0,0,13.53,8c5.3,2.63,11.23,5.29,17.54,7.87a99.71,99.71,0,0,0,18.38,5.67,55.37,55.37,0,0,0,15.67.86A41.91,41.91,0,0,0,344.93,139c1.17-.45,2.06-.82,2.65-1.12l.67-.33C348.4,137.42,348.48,137.38,348.47,137.37Z" style="fill: rgb(69, 90, 100); transform-origin: 303.634px 125.32px;" id="elp7nsyjfprzd" class="animable"></path><path d="M291.81,231.54,290,228c.13-.07,12.69-6.51,17.52-10.57,11.38-9.56,21.84-24.83,21.95-25l3.3,2.25c-.44.65-10.87,15.88-22.68,25.8C304.89,224.82,292.34,231.27,291.81,231.54Z" style="fill: rgb(69, 90, 100); transform-origin: 311.385px 211.985px;" id="elvlz8btijk2r" class="animable"></path><path d="M301.16,220.49S284,228.15,284,229.85s2.72,5.1,4.76,4.93,7.94-3.49,9-4.85,2.94-4.86,5-6.56Z" style="fill: rgb(38, 50, 56); transform-origin: 293.38px 227.638px;" id="el01jgimf4hsxy" class="animable"></path><path d="M332.63,169l-4-.19A93.68,93.68,0,0,0,322.77,135c-8.68-22.36-25.37-34.36-49.59-35.68a29.48,29.48,0,0,0-6.58.45l1.75-1.66a9.66,9.66,0,0,1,2.91-1.89h0a9.82,9.82,0,0,1,4.67-.72c30.58,2.65,44.4,22.09,50.61,38.17A96,96,0,0,1,332.63,169Z" style="fill: rgb(69, 90, 100); transform-origin: 299.622px 132.23px;" id="elnwskpdkeccb" class="animable"></path><ellipse cx="330.63" cy="187.15" rx="12.67" ry="18.22" style="fill: rgb(69, 90, 100); transform-origin: 330.63px 187.15px;" id="elhk3rj6lbvhc" class="animable"></ellipse><path d="M343.3,187.15a.87.87,0,0,1,0-.25c0-.2,0-.44-.06-.74a25.71,25.71,0,0,0-.29-2.82,21.63,21.63,0,0,0-3.91-9.53,14.08,14.08,0,0,0-2.38-2.45,10.82,10.82,0,0,0-3.23-1.75,9,9,0,0,0-3.88-.37,10,10,0,0,0-3.88,1.45,15.43,15.43,0,0,0-5.54,7,24.8,24.8,0,0,0,0,19,15.41,15.41,0,0,0,5.54,7,10,10,0,0,0,3.88,1.45,9.15,9.15,0,0,0,3.88-.37,10.82,10.82,0,0,0,3.23-1.75,14.44,14.44,0,0,0,2.38-2.45,21.63,21.63,0,0,0,3.91-9.53,26,26,0,0,0,.29-2.82c0-.3,0-.54.06-.74a.79.79,0,0,1,0-.25.67.67,0,0,1,0,.25v.74a24.24,24.24,0,0,1-.2,2.85,21.31,21.31,0,0,1-3.82,9.72,14.42,14.42,0,0,1-2.42,2.54,11,11,0,0,1-3.35,1.85,9.51,9.51,0,0,1-4.07.41,10.37,10.37,0,0,1-4.07-1.5,15.7,15.7,0,0,1-5.75-7.16,25.1,25.1,0,0,1,0-19.4,15.7,15.7,0,0,1,5.75-7.16,10.37,10.37,0,0,1,4.07-1.5,9.51,9.51,0,0,1,4.07.41,11,11,0,0,1,3.35,1.85,14.08,14.08,0,0,1,2.42,2.54,21.23,21.23,0,0,1,3.82,9.72,24.24,24.24,0,0,1,.2,2.84v.75A.72.72,0,0,1,343.3,187.15Z" style="fill: rgb(38, 50, 56); transform-origin: 330.491px 187.23px;" id="elj28xrsprk3q" class="animable"></path><ellipse cx="332.58" cy="186.13" rx="8.07" ry="11.6" style="fill: rgb(69, 90, 100); transform-origin: 332.58px 186.13px;" id="el9nh6o12diy9" class="animable"></ellipse><path d="M340.65,186.13c-.06,0,0-.88-.29-2.43a13.56,13.56,0,0,0-2.5-6,7.48,7.48,0,0,0-3.54-2.63,5.68,5.68,0,0,0-2.44-.23,6.21,6.21,0,0,0-2.43.91,9.76,9.76,0,0,0-3.49,4.4,15.51,15.51,0,0,0-1.19,6,15.35,15.35,0,0,0,1.19,6,9.76,9.76,0,0,0,3.49,4.4,6.21,6.21,0,0,0,2.43.91,5.68,5.68,0,0,0,2.44-.23,7.48,7.48,0,0,0,3.54-2.63,13.56,13.56,0,0,0,2.5-6c.25-1.55.23-2.43.29-2.42a5,5,0,0,1,0,.63,14.36,14.36,0,0,1-.12,1.82,13.38,13.38,0,0,1-2.41,6.22,7.77,7.77,0,0,1-3.7,2.82,6,6,0,0,1-2.62.28,6.77,6.77,0,0,1-2.63-1,10.1,10.1,0,0,1-3.7-4.59,16.08,16.08,0,0,1,0-12.43,10.1,10.1,0,0,1,3.7-4.59,6.78,6.78,0,0,1,2.62-1,6.06,6.06,0,0,1,2.63.28,7.77,7.77,0,0,1,3.7,2.82,13.38,13.38,0,0,1,2.41,6.22,14.36,14.36,0,0,1,.12,1.82A5.29,5.29,0,0,1,340.65,186.13Z" style="fill: rgb(38, 50, 56); transform-origin: 332.44px 186.145px;" id="el1jop5lndqa4" class="animable"></path><ellipse cx="333.14" cy="186.13" rx="5.8" ry="8.34" style="fill: rgb(69, 90, 100); transform-origin: 333.14px 186.13px;" id="elhwstk7uujd" class="animable"></ellipse><path d="M338.94,186.13c-.05,0-.05-.63-.23-1.74a10,10,0,0,0-1.82-4.31,5.31,5.31,0,0,0-2.52-1.87,4,4,0,0,0-3.45.49c-2.17,1.43-3.32,4.43-3.33,7.42s1.16,6,3.33,7.43a4,4,0,0,0,3.45.49,5.31,5.31,0,0,0,2.52-1.87,10,10,0,0,0,1.82-4.31c.18-1.11.18-1.74.23-1.73a1.42,1.42,0,0,1,0,.45,10.1,10.1,0,0,1-.07,1.31,9.6,9.6,0,0,1-1.72,4.51,5.68,5.68,0,0,1-2.69,2,4.51,4.51,0,0,1-1.91.21,4.85,4.85,0,0,1-1.92-.7,7.31,7.31,0,0,1-2.69-3.34,11.56,11.56,0,0,1,0-9,7.31,7.31,0,0,1,2.69-3.34,4.85,4.85,0,0,1,1.92-.7,4.51,4.51,0,0,1,1.91.21,5.68,5.68,0,0,1,2.69,2,9.6,9.6,0,0,1,1.72,4.51,10.1,10.1,0,0,1,.07,1.31A1.52,1.52,0,0,1,338.94,186.13Z" style="fill: rgb(38, 50, 56); transform-origin: 332.998px 186.07px;" id="elevgu4p59bs5" class="animable"></path></g><defs>     <filter id="active" height="200%">         <feMorphology in="SourceAlpha" result="DILATED" operator="dilate" radius="2"></feMorphology>                <feFlood flood-color="#32DFEC" flood-opacity="1" result="PINK"></feFlood>        <feComposite in="PINK" in2="DILATED" operator="in" result="OUTLINE"></feComposite>        <feMerge>            <feMergeNode in="OUTLINE"></feMergeNode>            <feMergeNode in="SourceGraphic"></feMergeNode>        </feMerge>    </filter>    <filter id="hover" height="200%">        <feMorphology in="SourceAlpha" result="DILATED" operator="dilate" radius="2"></feMorphology>                <feFlood flood-color="#ff0000" flood-opacity="0.5" result="PINK"></feFlood>        <feComposite in="PINK" in2="DILATED" operator="in" result="OUTLINE"></feComposite>        <feMerge>            <feMergeNode in="OUTLINE"></feMergeNode>            <feMergeNode in="SourceGraphic"></feMergeNode>        </feMerge>            <feColorMatrix type="matrix" values="0   0   0   0   0                0   1   0   0   0                0   0   0   0   0                0   0   0   1   0 "></feColorMatrix>    </filter></defs></svg>